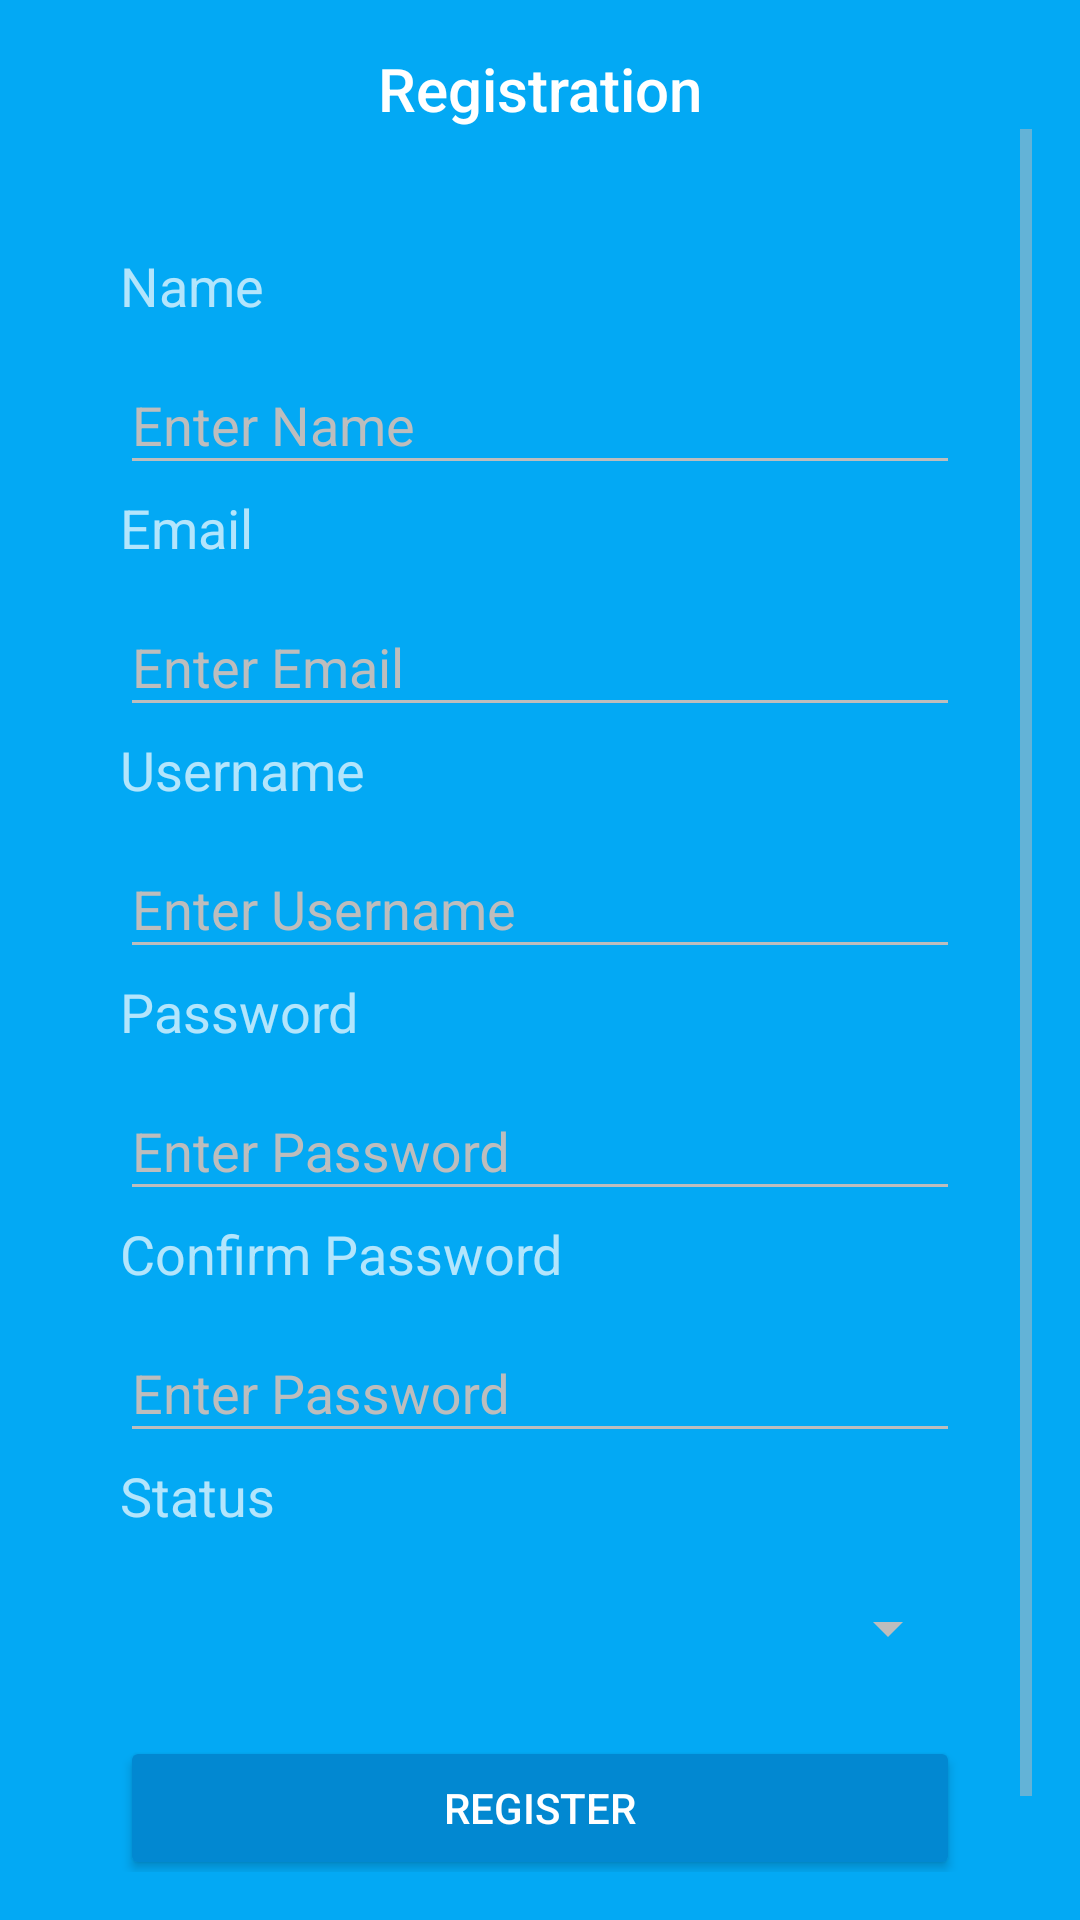

Android layout source for this screen:
<!-- AndroidManifest.xml: application theme AppTheme.Dark -->
<!-- res/layout/activity_registration.xml -->
<?xml version="1.0" encoding="utf-8"?>
<LinearLayout xmlns:android="http://schemas.android.com/apk/res/android"
    xmlns:tools="http://schemas.android.com/tools"
    android:orientation="vertical"
    android:layout_width="match_parent"
    android:layout_height="match_parent"
    android:gravity="center_horizontal"
    android:paddingBottom="16dp"
    android:paddingLeft="16dp"
    android:paddingTop="16dp"
    android:paddingRight="16dp"
    android:weightSum="1"
    tools:context="ra.a2340project.RegistrationActivity">

    <TextView
        android:text="Registration"
        android:layout_width="wrap_content"
        android:layout_height="wrap_content"
        android:layout_gravity="center"
        android:id="@+id/registration_textView"
        android:textAppearance="@style/TextAppearance.AppCompat.Title" />

    <ScrollView
        android:layout_width="fill_parent"
        android:layout_height="fill_parent"
        android:fitsSystemWindows="true">

        <LinearLayout
            android:layout_width="match_parent"
            android:layout_height="wrap_content"
            android:orientation="vertical"
            android:paddingTop="40dp"
            android:paddingLeft="24dp"
            android:paddingRight="24dp">

            
            <TextView
                android:id="@+id/name_textView"
                android:layout_width="match_parent"
                android:layout_height="wrap_content"
                android:text="Name"
                android:textAppearance="@style/TextAppearance.AppCompat.Medium" />

            
            <android.support.design.widget.TextInputLayout
                android:layout_width="match_parent"
                android:layout_height="wrap_content"
                android:layout_marginTop="2dp"
                android:layout_marginBottom="2dp">

                <AutoCompleteTextView
                    android:id="@+id/name"
                    android:layout_width="match_parent"
                    android:layout_height="wrap_content"
                    android:hint="Enter Name"
                    android:inputType="text"
                    android:maxLines="1" />

            </android.support.design.widget.TextInputLayout>

            
            <TextView
                android:id="@+id/email_textView"
                android:layout_width="match_parent"
                android:layout_height="wrap_content"
                android:text="Email"
                android:textAppearance="@style/TextAppearance.AppCompat.Medium" />

            
            <android.support.design.widget.TextInputLayout
                android:layout_width="match_parent"
                android:layout_height="wrap_content"
                android:layout_marginTop="2dp"
                android:layout_marginBottom="2dp">

                <AutoCompleteTextView
                    android:id="@+id/email"
                    android:layout_width="match_parent"
                    android:layout_height="wrap_content"
                    android:hint="Enter Email"
                    android:inputType="text"
                    android:maxLines="1"/>

            </android.support.design.widget.TextInputLayout>

            
            <TextView
                android:id="@+id/username_textView"
                android:layout_width="match_parent"
                android:layout_height="wrap_content"
                android:text="Username"
                android:textAppearance="@style/TextAppearance.AppCompat.Medium" />

            
            <android.support.design.widget.TextInputLayout
                android:layout_width="match_parent"
                android:layout_height="wrap_content"
                android:layout_marginTop="2dp"
                android:layout_marginBottom="2dp">

                <AutoCompleteTextView
                    android:id="@+id/username"
                    android:layout_width="match_parent"
                    android:layout_height="wrap_content"
                    android:hint="Enter Username"
                    android:inputType="text"
                    android:maxLines="1"/>

            </android.support.design.widget.TextInputLayout>

            
            <TextView
                android:id="@+id/password_textView"
                android:layout_width="match_parent"
                android:layout_height="wrap_content"
                android:text="Password"
                android:textAppearance="@style/TextAppearance.AppCompat.Medium" />

            
            <android.support.design.widget.TextInputLayout
                android:layout_width="match_parent"
                android:layout_height="wrap_content"
                android:layout_marginTop="2dp"
                android:layout_marginBottom="2dp">

                <AutoCompleteTextView
                    android:id="@+id/password"
                    android:layout_width="match_parent"
                    android:layout_height="wrap_content"
                    android:hint="Enter Password"
                    android:inputType="text"
                    android:maxLines="1"/>

            </android.support.design.widget.TextInputLayout>

            
            <TextView
                android:id="@+id/confirm_password_textView"
                android:layout_width="match_parent"
                android:layout_height="wrap_content"
                android:text="Confirm Password"
                android:textAppearance="@style/TextAppearance.AppCompat.Medium" />

            
            <android.support.design.widget.TextInputLayout
                android:layout_width="match_parent"
                android:layout_height="wrap_content"
                android:layout_marginTop="2dp"
                android:layout_marginBottom="2dp">

                <AutoCompleteTextView
                    android:id="@+id/confirm_password"
                    android:layout_width="match_parent"
                    android:layout_height="wrap_content"
                    android:hint="Enter Password"
                    android:inputType="text"
                    android:maxLines="1"/>

            </android.support.design.widget.TextInputLayout>

            
            <TextView
                android:id="@+id/status_textView"
                android:layout_width="match_parent"
                android:layout_height="wrap_content"
                android:text="Status"
                android:textAppearance="@style/TextAppearance.AppCompat.Medium" />

            
            <Spinner
                android:layout_width="match_parent"
                android:layout_height="wrap_content"
                android:layout_marginTop="20dp"
                android:id="@+id/status_spinner" />

            
            <android.support.v7.widget.AppCompatButton
                android:id="@+id/button_register"
                android:layout_width="fill_parent"
                android:layout_height="wrap_content"
                android:layout_marginTop="24dp"
                android:layout_marginBottom="24dp"
                android:padding="12dp"
                android:gravity="center"
                android:text="Register"/>

        </LinearLayout>

    </ScrollView>

</LinearLayout>
<!-- resources referenced by this layout -->
<resources>
  <style name="AppTheme.Dark" parent="Theme.AppCompat.NoActionBar">
          <item name="colorPrimary">@color/colorPrimary</item>
          <item name="colorPrimaryDark">@color/colorPrimaryDark</item>
          <item name="colorAccent">@color/colorAccent</item>
  
          <item name="android:windowBackground">@color/colorPrimary</item>
  
          <item name="colorControlNormal">@color/colorBorder</item>
          <item name="colorControlActivated">@color/colorTextPrimary</item>
          <item name="colorControlHighlight">@color/colorTextPrimary</item>
          <item name="android:textColorHint">@color/colorBorder</item>
  
          <item name="colorButtonNormal">@color/colorPrimaryDark</item>
          <item name="android:colorButtonNormal">@color/colorPrimaryDark</item>
      </style>
  <color name="colorPrimary">#03A9F4</color>
  <color name="colorPrimaryDark">#0288D1</color>
  <color name="colorAccent">#536DFE</color>
  <color name="colorBorder">#BDBDBD</color>
  <color name="colorTextPrimary">#FFFFFF</color>
</resources>
